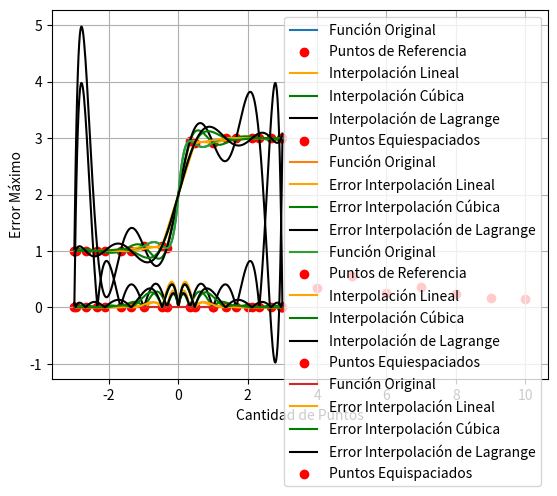

The script that saved this image:
from scipy.interpolate import *
import numpy as np
import matplotlib.pyplot as plt
from mpl_toolkits import mplot3d
import math

# 2.1 comparar los tres distintos de metodos con una funcion
# hacemos los casos para puntos equiespaciados y no equiespaciados

# Funciones
def f1(x):
    return (0.05 ** (np.abs(x))) * math.sin(5 * x) + math.tanh(2 * x) + 2

def f2(x1, x2):
    res = (0.7 * np.exp(-(((9 * x1 - 2) ** 2) / 4) - (((9 * x2 - 2) ** 2) / 4))
           + 0.45 * np.exp(-(((9 * x1 + 1) ** 2) / 9) - (((9 * x2 + 1) ** 2) / 5))
           + 0.55 * np.exp(-(((9 * x1 - 6) ** 2) / 4) - (((9 * x2 - 3) ** 2) / 4))
           - 0.01 * np.exp(-(((9 * x1 - 7) ** 2) / 4) - (((9 * x2 - 3) ** 2) / 4)))
    return res

N_POINTS = 10

# Crear puntos de referencia (ground truth)
x1 = np.linspace(-3, 3, N_POINTS)
y1 = [f1(i) for i in x1]

# Crear arreglos para graficar la función de manera precisa
x1_plot = np.linspace(-3, 3, 300)
y1_gt = [f1(i) for i in x1_plot]

# Definir función que interpola y grafica f1 y devuelve los arreglos de interpolación
def interpolate_and_plot(x, y, x_plot, y_plot):
    # Interpolación lineal
    linear_inter = interp1d(x, y, kind='linear', bounds_error=False)
    y_linearinter = linear_inter(x_plot)

    # Interpolación cúbica
    cubic_inter = interp1d(x, y, kind='cubic', bounds_error=False)
    y_cubicinter = cubic_inter(x_plot)

    # Interpolación de Lagrange
    lagrange_inter = lagrange(x, y)
    y_lagrangeinter = lagrange_inter(x_plot)

    # Graficar
    plt.plot(x_plot, y_plot, label='Función Original')
    plt.scatter(x, y, color='red', label='Puntos de Referencia')
    plt.plot(x_plot, y_linearinter, 'orange', label='Interpolación Lineal')
    plt.plot(x_plot, y_cubicinter, 'green', label='Interpolación Cúbica')
    plt.plot(x_plot, y_lagrangeinter, 'black', label='Interpolación de Lagrange')
    plt.xlabel('x')
    plt.ylabel('f1(x)')
    plt.legend()
    plt.grid(True)
    plt.show()

    return y_linearinter, y_cubicinter, y_lagrangeinter

# Cálculo de errores (f1)

def calc_error(arr, gt):
    error = [abs(gt[i] - arr[i]) for i in range(len(gt))]
    return error

def calc_and_plot_error(x, n_points, x_plot, y_plot, y_linearinter, y_cubicinter, y_lagrangeinter):
    no_error = calc_error(y_plot, y_plot)
    linear_error = calc_error(y_linearinter, y_plot)
    cubic_error = calc_error(y_cubicinter, y_plot)
    lagrange_error = calc_error(y_lagrangeinter, y_plot)

    points = [0] * n_points

    plt.scatter(x, points, color='red', label='Puntos Equiespaciados')
    plt.plot(x_plot, no_error, label='Función Original')
    plt.plot(x_plot, linear_error, 'orange', label='Error Interpolación Lineal')
    plt.plot(x_plot, cubic_error, 'green', label='Error Interpolación Cúbica')
    plt.plot(x_plot, lagrange_error, 'black', label='Error Interpolación de Lagrange')
    plt.xlabel('x')
    plt.ylabel('Error Absoluto')
    plt.legend()
    plt.grid(True)
    plt.show()

y1_linearinter, y1_cubicinter, y1_lagrangeinter = interpolate_and_plot(x1, y1, x1_plot, y1_gt)
calc_and_plot_error(x1, N_POINTS, x1_plot, y1_gt, y1_linearinter, y1_cubicinter, y1_lagrangeinter)

# Método de Chebyshev
def cheb_nodes(n):
    return np.cos(np.pi * (np.arange(1, n + 1) - 0.5) / n)

# Agrupación de nodos utilizando el método de Chebyshev
def fit_nodes(nodes, fin, ini):
    return fin + (ini - fin) * (nodes + 1) / 2

# Definir los puntos
cheb_q = N_POINTS
x1_cheb = fit_nodes(cheb_nodes(cheb_q), 3, -3)
y1_cheb = [f1(i) for i in x1_cheb]

y1_linearinter, y1_cubicinter, y1_lagrangeinter = interpolate_and_plot(x1_cheb, y1_cheb, x1_plot, y1_gt)
calc_and_plot_error(x1_cheb, N_POINTS, x1_plot, y1_gt, y1_linearinter, y1_cubicinter, y1_lagrangeinter)

# Cálculo del error máximo según la cantidad de puntos equiespaciados
def calc_and_plot_max_errors(n):
    e_cubic = []
    e_cheb = []
    x1_domain = np.linspace(-1, 1, 300)
    x2_domain = np.linspace(-1, 1, 300)
    grid_x1, grid_x2 = np.meshgrid(x1_domain, x2_domain)
    for i in range(1, n + 1):  # Comenzar desde 1 para evitar división por cero
        if i < 4:
            # Si hay menos de 4 puntos, no se puede realizar interpolación cúbica
            e_cubic.append(0)  # Agregar 0 como valor de error
            continue
        
        # Generar nodos de interpolación uniformemente distribuidos dentro del dominio
        x1_nodes = np.linspace(-1, 1, i)
        x2_nodes = np.linspace(-1, 1, i)
        x1_nodes, x2_nodes = np.meshgrid(x1_nodes, x2_nodes)
        x1_nodes = x1_nodes.flatten()
        x2_nodes = x2_nodes.flatten()

        # Evaluar la función original en los nodos de interpolación
        z_values = f2(x1_nodes, x2_nodes)

        # Realizar la interpolación en el dominio
        interpolated_values = griddata((x1_nodes, x2_nodes), z_values, (grid_x1, grid_x2), method='cubic')

        # Calcular el error absoluto en cada punto del dominio
        absolute_errors = np.abs(f2(grid_x1, grid_x2) - interpolated_values)

        # Encontrar el valor máximo del error absoluto y guardarlo en la lista
        max_error = np.max(absolute_errors)  # se puede usar np.nanmax para lidiar con "nan" valores
        e_cubic.append(max_error)

        # Puntos no equiespaciados con Chebyshev
        x1_cheb = np.polynomial.chebyshev.chebpts2(i)
        x2_cheb = np.polynomial.chebyshev.chebpts2(i)
        X1_cheb, X2_cheb = np.meshgrid(x1_cheb, x2_cheb)
        Z_cheb = f2(X1_cheb, X2_cheb)

        # Interpolación cúbica con puntos de Chebyshev
        interpolated_values_cheb = griddata((X1_cheb.ravel(), X2_cheb.ravel()), Z_cheb.ravel(), (grid_x1, grid_x2), method='cubic')

        # Calcular el error absoluto para Chebyshev
        absolute_errors_cheb = np.abs(f2(grid_x1, grid_x2) - interpolated_values_cheb)
        max_error_cheb = np.max(absolute_errors_cheb)
        e_cheb.append(max_error_cheb)

    plt.scatter(range(1, n + 1), e_cubic, color='red', label='Puntos Equispaciados')
    plt.xlabel('Cantidad de Puntos')
    plt.ylabel('Error Máximo')
    plt.legend()
    plt.grid(True)
    plt.show()

calc_and_plot_max_errors(N_POINTS)